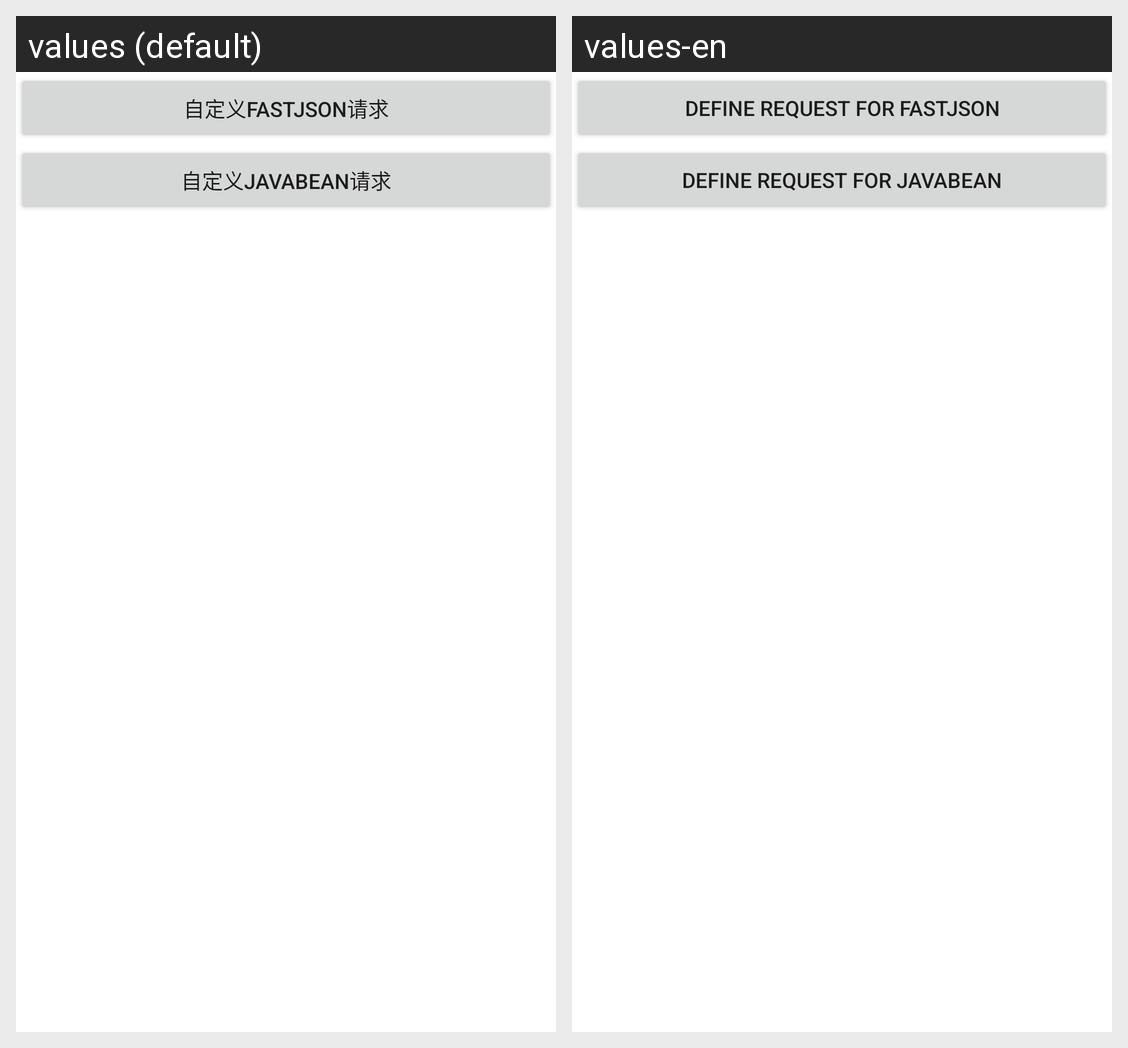

This grid shows one Android layout under two languages. Give, for every string resource on the screen, its name, the default text and each shown locale's text.
Android screen res/layout/activity_define_reqeust.xml rendered under 2 locales, left to right: values (default), values-en. Device: Nexus 5 (rendered at 1080×1920; each locale shown at half size, 540×960, under a caption strip naming it); theme AppTheme.Main.
Strings drawn on this screen, with the default value and each locale's value (text and hints the layout hard-codes, and strings that could not be matched under every locale, appear in the picture but are not listed):

request_define_fast_json
  values: 自定义FastJson请求
  values-en: Define Request for FastJson

request_define_java_bean
  values: 自定义JavaBean请求
  values-en: Define Request for JavaBean
